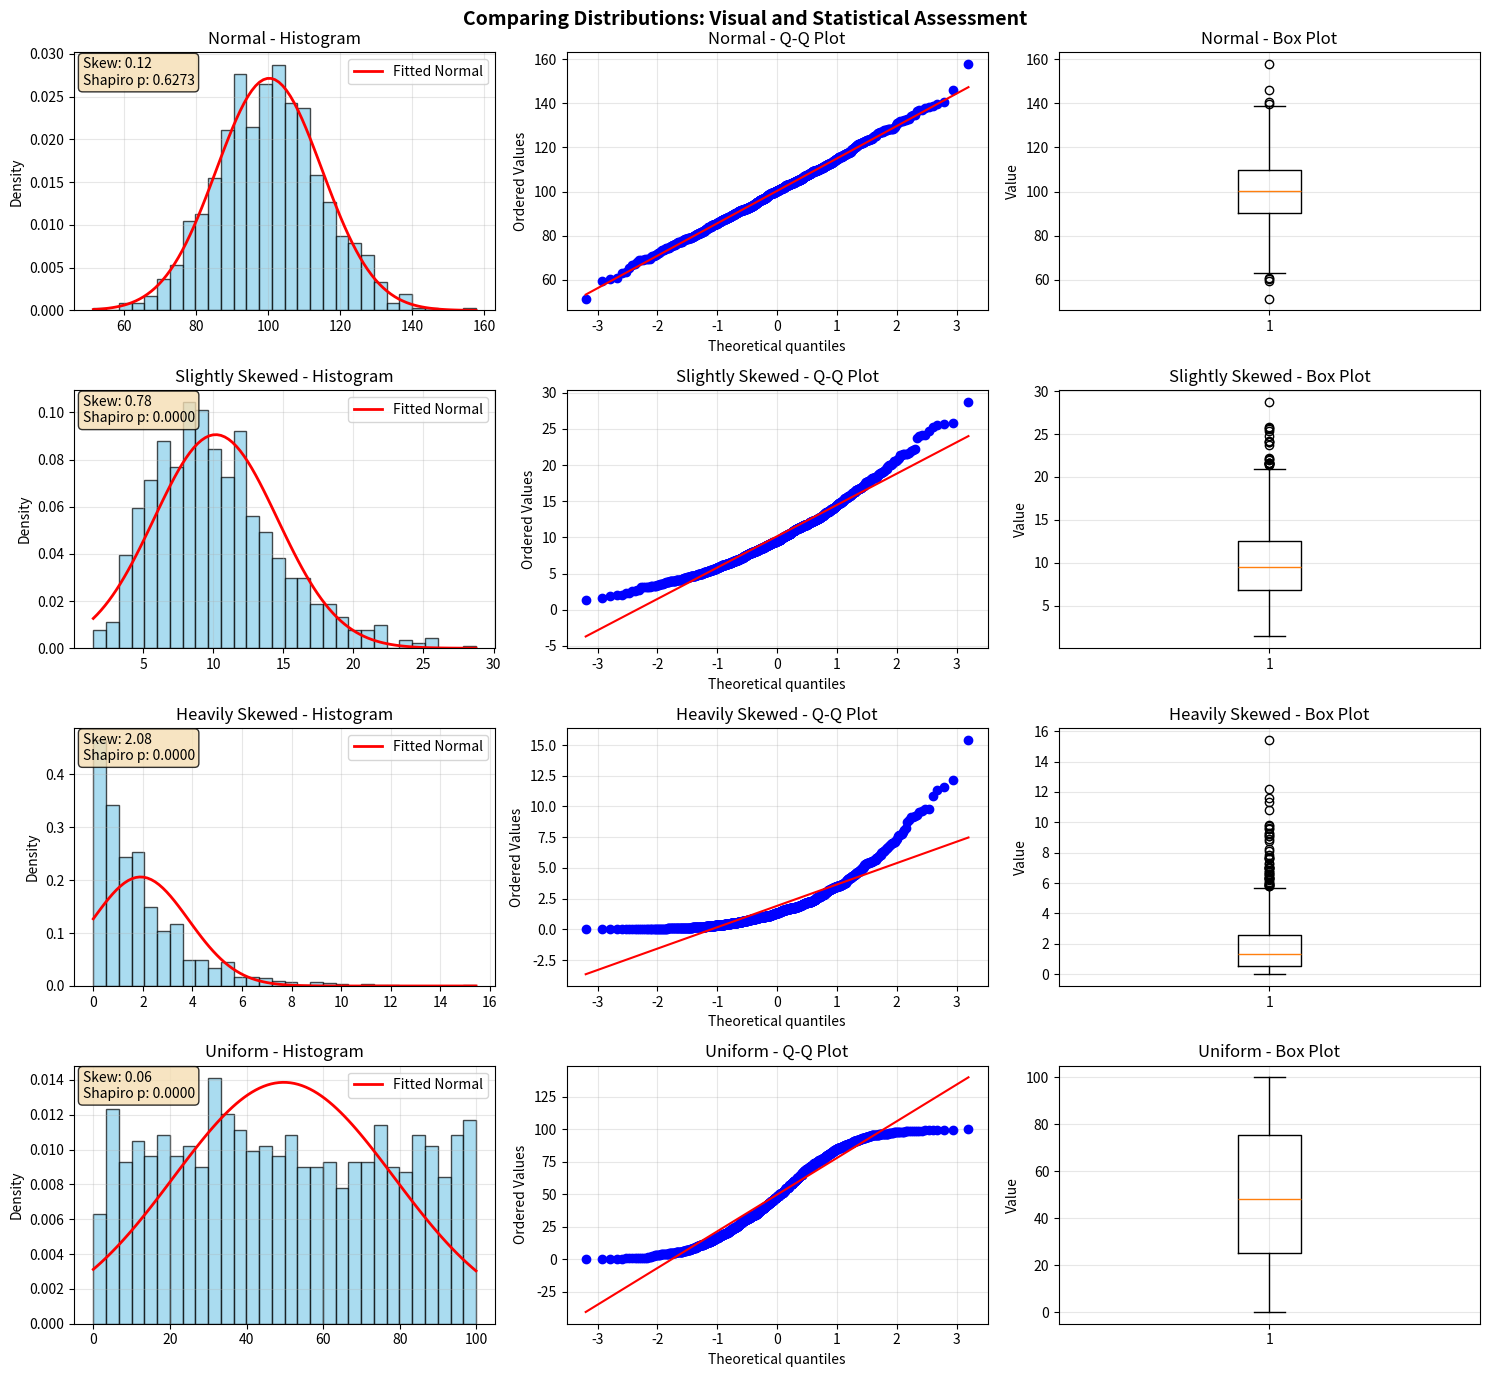
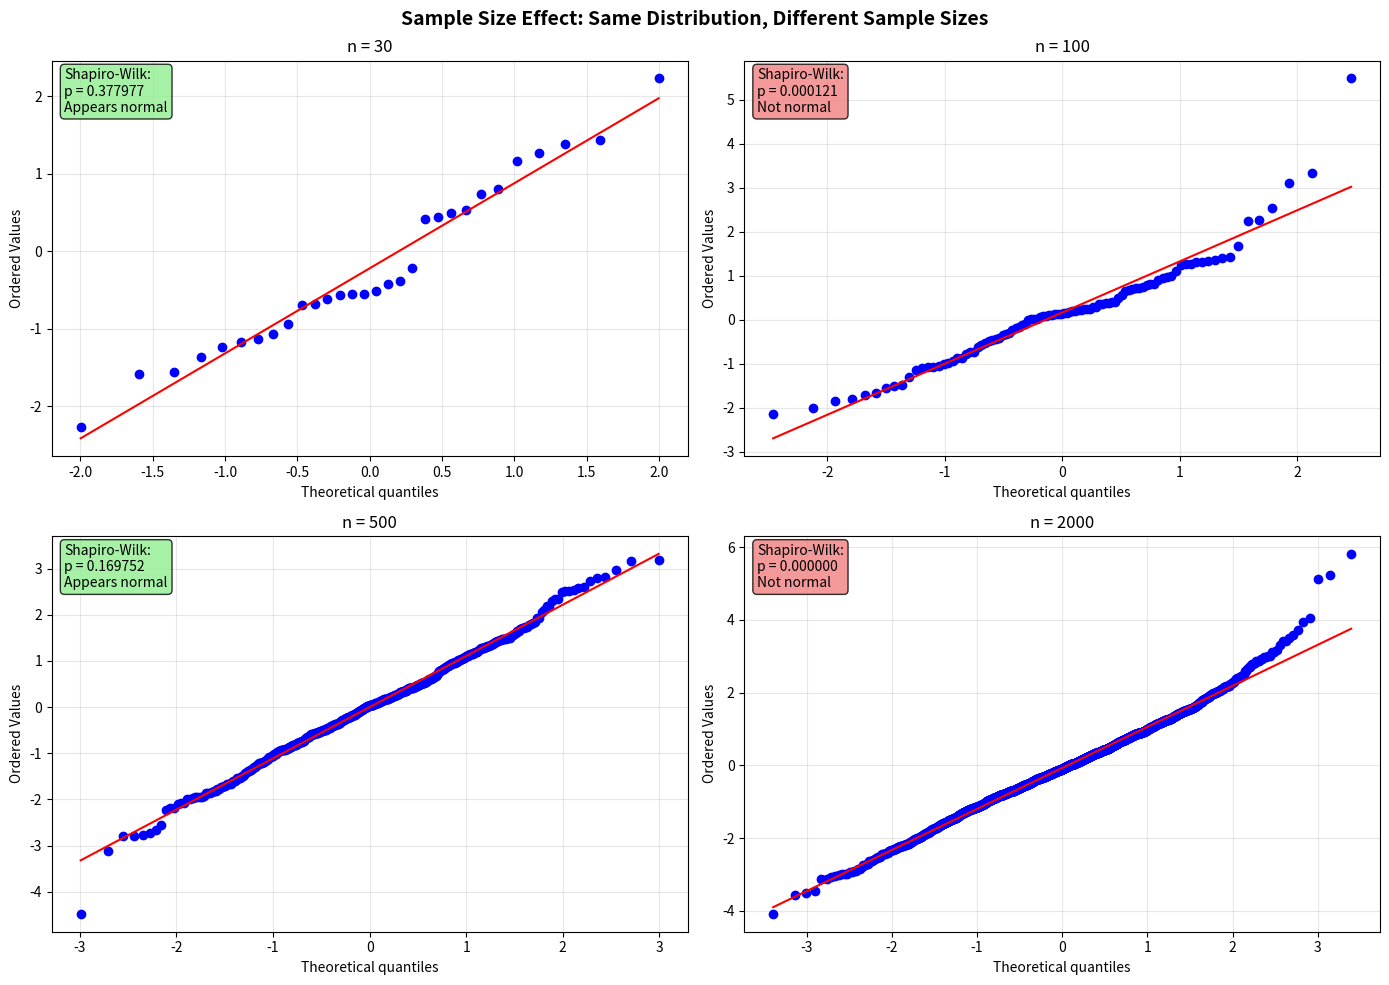
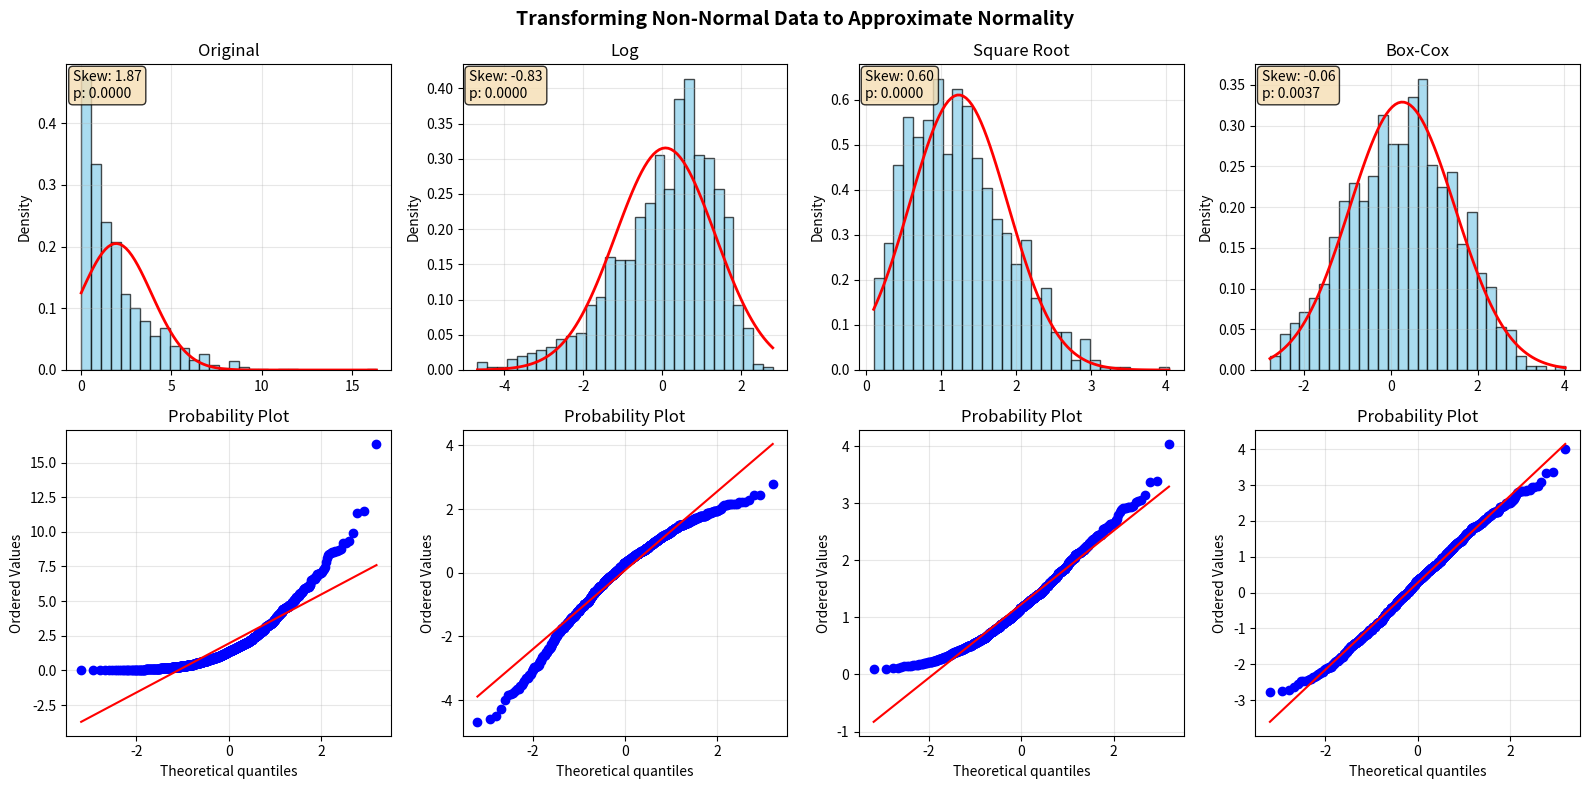
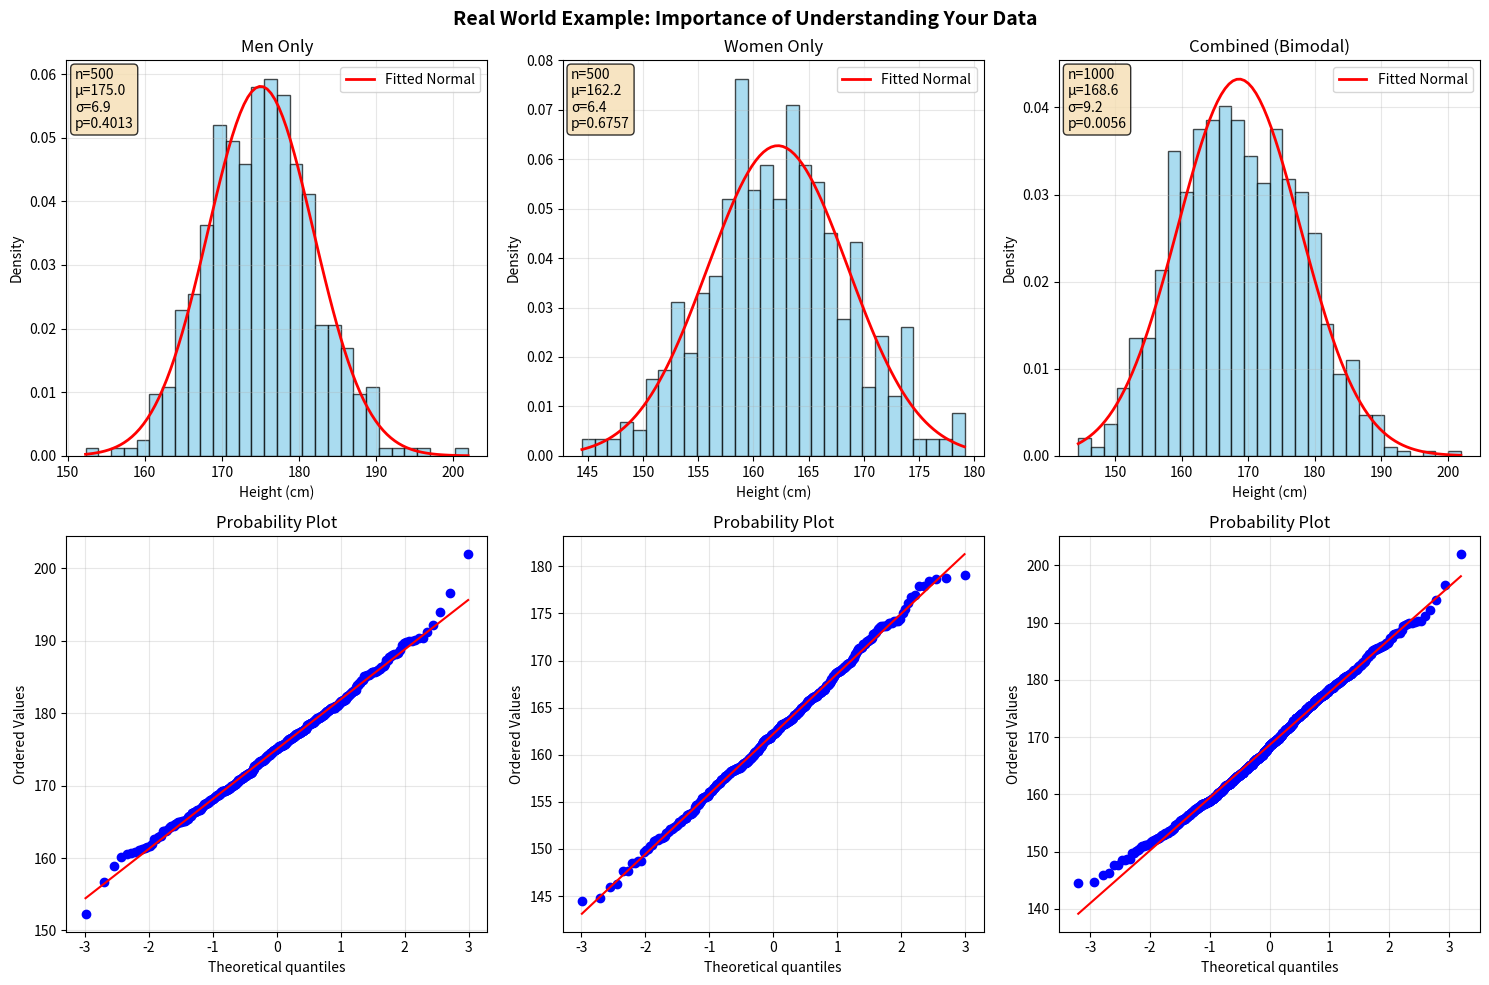

The matplotlib source for these figures, in order:
"""
Testing for Normality and Analyzing Real Data

In practice, you often need to determine whether your data follows
a normal distribution. This is important because many statistical
tests and methods assume normality.

Methods to Test Normality:
1. Visual inspection (histograms, Q-Q plots)
2. Statistical tests (Shapiro-Wilk, Anderson-Darling, Kolmogorov-Smirnov)
3. Descriptive statistics (skewness, kurtosis)

Q-Q Plot (Quantile-Quantile Plot):
- Compares quantiles of your data vs. quantiles of a theoretical normal distribution
- If data is normal, points should fall approximately on a straight line
- Deviations from the line indicate non-normality

Statistical Tests:
- Null hypothesis (H0): Data comes from a normal distribution
- If p-value < 0.05: reject H0 (data is not normal)
- If p-value ≥ 0.05: fail to reject H0 (data may be normal)
"""

import numpy as np
import scipy.stats as stats
import matplotlib.pyplot as plt


def create_qq_plot(data, title="Q-Q Plot"):
    """
    Create a Q-Q (Quantile-Quantile) plot to assess normality.

    If the data is normally distributed, the points should roughly
    follow the red diagonal line.
    """
    fig, ax = plt.subplots(figsize=(8, 8))

    # Create Q-Q plot
    stats.probplot(data, dist="norm", plot=ax)

    ax.set_title(title, fontsize=14, weight='bold')
    ax.grid(True, alpha=0.3)

    return fig


def test_normality_multiple_methods(data, name="Data"):
    """
    Run multiple normality tests on the data.
    """
    print(f"\n{'='*60}")
    print(f"NORMALITY TESTS FOR: {name}")
    print(f"{'='*60}")

    # Descriptive statistics
    print(f"\nDescriptive Statistics:")
    print(f"  Sample size: {len(data)}")
    print(f"  Mean: {np.mean(data):.4f}")
    print(f"  Std Dev: {np.std(data, ddof=1):.4f}")
    print(f"  Median: {np.median(data):.4f}")
    print(f"  Skewness: {stats.skew(data):.4f}")
    print(f"  Kurtosis: {stats.kurtosis(data):.4f}")

    print(f"\nInterpretation:")
    print(f"  Skewness near 0: symmetric (normal is symmetric)")
    print(f"  Kurtosis near 0: normal tail behavior")

    # Statistical tests
    print(f"\n{'-'*60}")
    print("Statistical Tests for Normality:")
    print(f"{'-'*60}")

    # 1. Shapiro-Wilk Test (good for small to medium samples)
    shapiro_stat, shapiro_p = stats.shapiro(data)
    print(f"\n1. Shapiro-Wilk Test:")
    print(f"   Statistic: {shapiro_stat:.6f}")
    print(f"   P-value: {shapiro_p:.6f}")
    if shapiro_p > 0.05:
        print(f"   Result: FAIL TO REJECT H0 (data may be normal)")
    else:
        print(f"   Result: REJECT H0 (data is likely NOT normal)")

    # 2. Anderson-Darling Test
    anderson_result = stats.anderson(data, dist='norm')
    print(f"\n2. Anderson-Darling Test:")
    print(f"   Statistic: {anderson_result.statistic:.6f}")
    print(f"   Critical values: {anderson_result.critical_values}")
    print(f"   Significance levels: {anderson_result.significance_level}%")
    if anderson_result.statistic < anderson_result.critical_values[2]:  # 5% level
        print(f"   Result: Data appears normal at 5% significance level")
    else:
        print(f"   Result: Data does NOT appear normal at 5% significance level")

    # 3. Kolmogorov-Smirnov Test
    # First normalize the data
    mean = np.mean(data)
    std = np.std(data, ddof=1)
    ks_stat, ks_p = stats.kstest((data - mean) / std, 'norm')
    print(f"\n3. Kolmogorov-Smirnov Test:")
    print(f"   Statistic: {ks_stat:.6f}")
    print(f"   P-value: {ks_p:.6f}")
    if ks_p > 0.05:
        print(f"   Result: FAIL TO REJECT H0 (data may be normal)")
    else:
        print(f"   Result: REJECT H0 (data is likely NOT normal)")

    print(f"\n{'='*60}\n")


def compare_distributions():
    """
    Compare different types of data:
    - Normal data
    - Slightly skewed data
    - Heavily skewed data
    - Uniform data
    """
    np.random.seed(42)

    datasets = [
        ("Normal", np.random.normal(100, 15, 1000)),
        ("Slightly Skewed", np.random.gamma(5, 2, 1000)),
        ("Heavily Skewed", np.random.exponential(2, 1000)),
        ("Uniform", np.random.uniform(0, 100, 1000))
    ]

    fig, axes = plt.subplots(4, 3, figsize=(15, 14))

    for idx, (name, data) in enumerate(datasets):
        # Column 1: Histogram
        ax = axes[idx, 0]
        ax.hist(data, bins=30, density=True, alpha=0.7,
                color='skyblue', edgecolor='black')

        # Overlay fitted normal curve
        mu, sigma = np.mean(data), np.std(data, ddof=1)
        x = np.linspace(data.min(), data.max(), 100)
        ax.plot(x, stats.norm(mu, sigma).pdf(x), 'r-', linewidth=2,
                label='Fitted Normal')

        ax.set_title(f'{name} - Histogram')
        ax.set_ylabel('Density')
        ax.legend()
        ax.grid(True, alpha=0.3)

        # Column 2: Q-Q Plot
        ax = axes[idx, 1]
        stats.probplot(data, dist="norm", plot=ax)
        ax.set_title(f'{name} - Q-Q Plot')
        ax.grid(True, alpha=0.3)

        # Column 3: Box Plot
        ax = axes[idx, 2]
        ax.boxplot(data, vert=True)
        ax.set_title(f'{name} - Box Plot')
        ax.set_ylabel('Value')
        ax.grid(True, alpha=0.3)

        # Add statistics text
        shapiro_stat, shapiro_p = stats.shapiro(data)
        skewness = stats.skew(data)
        text = f'Skew: {skewness:.2f}\nShapiro p: {shapiro_p:.4f}'
        axes[idx, 0].text(0.02, 0.98, text, transform=axes[idx, 0].transAxes,
                          verticalalignment='top',
                          bbox=dict(boxstyle='round', facecolor='wheat', alpha=0.8))

    plt.suptitle('Comparing Distributions: Visual and Statistical Assessment',
                 fontsize=14, weight='bold')
    plt.tight_layout()
    plt.savefig("compare_distributions.png", dpi=150)
    print("Saved: compare_distributions.png")
    plt.show()

    # Print detailed test results
    for name, data in datasets:
        test_normality_multiple_methods(data, name)


def sample_size_effect_on_tests():
    """
    Show how sample size affects normality tests.
    Larger samples are more sensitive to deviations from normality.
    """
    np.random.seed(42)

    # Generate slightly non-normal data (t-distribution with df=10)
    # As df increases, t-distribution approaches normal
    sample_sizes = [30, 100, 500, 2000]

    fig, axes = plt.subplots(2, 2, figsize=(14, 10))
    axes = axes.flatten()

    print("\n" + "="*60)
    print("EFFECT OF SAMPLE SIZE ON NORMALITY TESTS")
    print("="*60)
    print("\nUsing t-distribution with df=10 (slightly non-normal)")

    for idx, n in enumerate(sample_sizes):
        data = stats.t.rvs(df=10, size=n)

        ax = axes[idx]
        stats.probplot(data, dist="norm", plot=ax)
        ax.set_title(f'n = {n}')
        ax.grid(True, alpha=0.3)

        # Run Shapiro-Wilk test
        shapiro_stat, shapiro_p = stats.shapiro(data)

        # Add test results
        text = f'Shapiro-Wilk:\np = {shapiro_p:.6f}\n'
        if shapiro_p > 0.05:
            text += 'Appears normal'
            color = 'lightgreen'
        else:
            text += 'Not normal'
            color = 'lightcoral'

        ax.text(0.02, 0.98, text, transform=ax.transAxes,
                verticalalignment='top',
                bbox=dict(boxstyle='round', facecolor=color, alpha=0.8))

        print(f"\nn = {n}:")
        print(f"  Shapiro-Wilk p-value: {shapiro_p:.6f}")
        print(f"  Conclusion: {'Appears normal' if shapiro_p > 0.05 else 'Significantly non-normal'}")

    plt.suptitle('Sample Size Effect: Same Distribution, Different Sample Sizes',
                 fontsize=14, weight='bold')
    plt.tight_layout()
    plt.savefig("sample_size_effect.png", dpi=150)
    print("\nSaved: sample_size_effect.png")
    plt.show()

    print("\nKey insight:")
    print("  Larger samples are more sensitive to small deviations from normality.")
    print("  This is why visual inspection (Q-Q plots) is also important!")


def demonstrate_transformations():
    """
    Show how to transform non-normal data to approximate normality.
    Common transformations:
    - Log transformation (for right-skewed data)
    - Square root transformation (for moderately skewed data)
    - Box-Cox transformation (data-driven)
    """
    np.random.seed(42)

    # Generate right-skewed data (exponential)
    data = np.random.exponential(2, 1000)

    fig, axes = plt.subplots(2, 4, figsize=(16, 8))

    transformations = [
        ("Original", data, lambda x: x),
        ("Log", data[data > 0], np.log),
        ("Square Root", data, np.sqrt),
        ("Box-Cox", data[data > 0], lambda x: stats.boxcox(x)[0])
    ]

    for idx, (name, d, transform) in enumerate(transformations):
        transformed = transform(d)

        # Top row: Histogram
        ax = axes[0, idx]
        ax.hist(transformed, bins=30, density=True, alpha=0.7,
                color='skyblue', edgecolor='black')

        # Fit and overlay normal
        mu, sigma = np.mean(transformed), np.std(transformed, ddof=1)
        x = np.linspace(transformed.min(), transformed.max(), 100)
        ax.plot(x, stats.norm(mu, sigma).pdf(x), 'r-', linewidth=2)

        ax.set_title(f'{name}')
        ax.set_ylabel('Density')
        ax.grid(True, alpha=0.3)

        # Bottom row: Q-Q plot
        ax = axes[1, idx]
        stats.probplot(transformed, dist="norm", plot=ax)
        ax.grid(True, alpha=0.3)

        # Test normality
        shapiro_stat, shapiro_p = stats.shapiro(transformed)
        skewness = stats.skew(transformed)

        text = f'Skew: {skewness:.2f}\np: {shapiro_p:.4f}'
        axes[0, idx].text(0.02, 0.98, text, transform=axes[0, idx].transAxes,
                          verticalalignment='top',
                          bbox=dict(boxstyle='round', facecolor='wheat', alpha=0.8))

    plt.suptitle('Transforming Non-Normal Data to Approximate Normality',
                 fontsize=14, weight='bold')
    plt.tight_layout()
    plt.savefig("transformations.png", dpi=150)
    print("Saved: transformations.png")
    plt.show()

    print("\n" + "="*60)
    print("TRANSFORMATION RESULTS")
    print("="*60)

    for name, d, transform in transformations:
        transformed = transform(d)
        shapiro_stat, shapiro_p = stats.shapiro(transformed)
        skewness = stats.skew(transformed)

        print(f"\n{name}:")
        print(f"  Skewness: {skewness:.4f}")
        print(f"  Shapiro-Wilk p-value: {shapiro_p:.6f}")
        print(f"  Conclusion: {'Appears normal' if shapiro_p > 0.05 else 'Still non-normal'}")


def real_world_example():
    """
    Analyze a simulated real-world dataset: heights of adult men and women.
    """
    np.random.seed(42)

    # Simulate heights: men ~ N(175, 7), women ~ N(162, 6.5)
    men_heights = np.random.normal(175, 7, 500)
    women_heights = np.random.normal(162, 6.5, 500)
    combined_heights = np.concatenate([men_heights, women_heights])

    fig, axes = plt.subplots(2, 3, figsize=(15, 10))

    datasets = [
        ("Men Only", men_heights),
        ("Women Only", women_heights),
        ("Combined (Bimodal)", combined_heights)
    ]

    for idx, (name, data) in enumerate(datasets):
        # Histogram
        ax = axes[0, idx]
        ax.hist(data, bins=30, density=True, alpha=0.7,
                color='skyblue', edgecolor='black')

        # Fit normal
        mu, sigma = np.mean(data), np.std(data, ddof=1)
        x = np.linspace(data.min(), data.max(), 100)
        ax.plot(x, stats.norm(mu, sigma).pdf(x), 'r-', linewidth=2,
                label='Fitted Normal')

        ax.set_title(f'{name}')
        ax.set_xlabel('Height (cm)')
        ax.set_ylabel('Density')
        ax.legend()
        ax.grid(True, alpha=0.3)

        # Q-Q Plot
        ax = axes[1, idx]
        stats.probplot(data, dist="norm", plot=ax)
        ax.grid(True, alpha=0.3)

        # Statistics
        shapiro_stat, shapiro_p = stats.shapiro(data)
        text = f'n={len(data)}\nμ={mu:.1f}\nσ={sigma:.1f}\np={shapiro_p:.4f}'
        axes[0, idx].text(0.02, 0.98, text, transform=axes[0, idx].transAxes,
                          verticalalignment='top',
                          bbox=dict(boxstyle='round', facecolor='wheat', alpha=0.8))

    plt.suptitle('Real World Example: Importance of Understanding Your Data',
                 fontsize=14, weight='bold')
    plt.tight_layout()
    plt.savefig("real_world_heights.png", dpi=150)
    print("Saved: real_world_heights.png")
    plt.show()

    print("\n" + "="*60)
    print("REAL-WORLD EXAMPLE: HEIGHTS")
    print("="*60)

    for name, data in datasets:
        test_normality_multiple_methods(data, name)

    print("\nKey insight:")
    print("  Men's and women's heights are each normal, but combining them")
    print("  creates a bimodal distribution that is NOT normal!")
    print("  This shows why understanding your data is crucial.")


if __name__ == "__main__":
    print("TESTING FOR NORMALITY AND DATA ANALYSIS")
    print("=" * 60)

    print("\n1. Comparing different distributions...")
    compare_distributions()

    print("\n2. Sample size effect on normality tests...")
    sample_size_effect_on_tests()

    print("\n3. Transforming non-normal data...")
    demonstrate_transformations()

    print("\n4. Real-world example: heights...")
    real_world_example()

    print("\n" + "="*60)
    print("KEY TAKEAWAYS:")
    print("="*60)
    print("1. Use multiple methods to assess normality (visual + statistical)")
    print("2. Q-Q plots are your friend - they show HOW data deviates from normal")
    print("3. Larger samples are more sensitive to small deviations")
    print("4. Consider transformations for skewed data")
    print("5. Understand your data - don't just apply tests blindly!")
    print("="*60)
